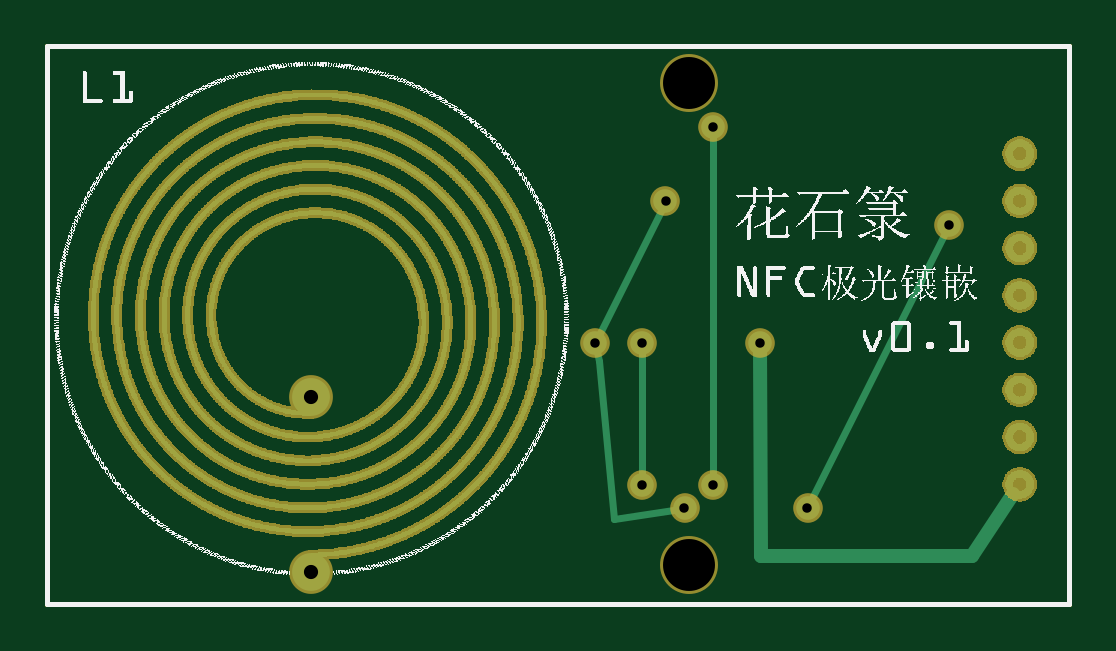
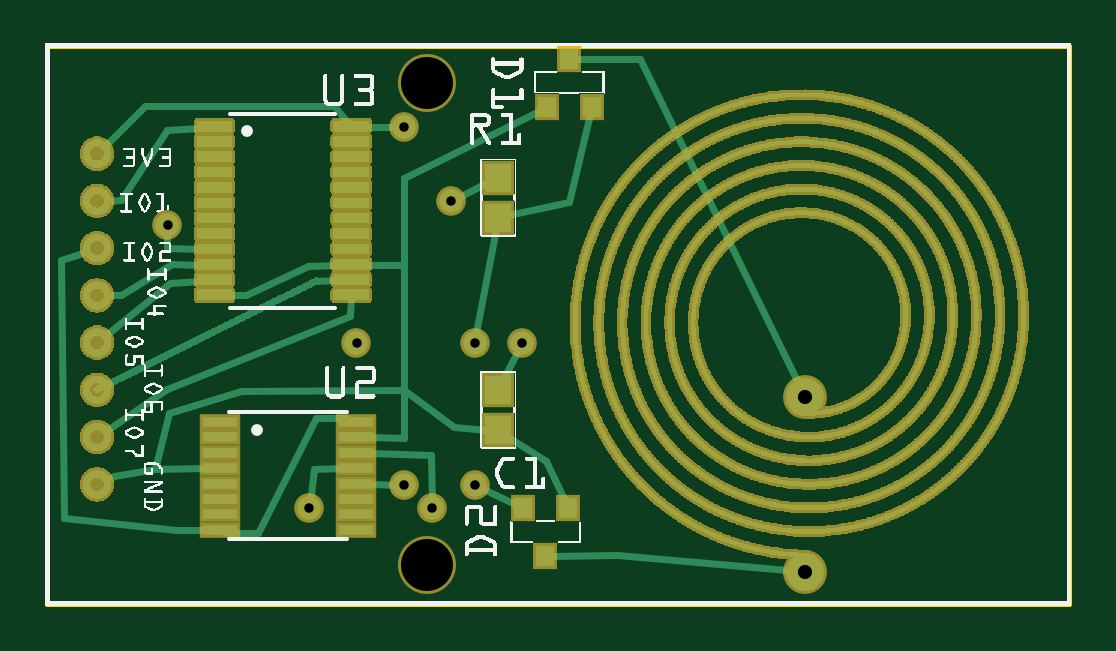
Circuit board: 9 layer files. Board 43.3 x 23.6 mm.
- outline: single-channel_contour.gm1 (367 bytes)
- bottom_copper: single-channel_copperBottom.gbl (208285 bytes)
- top_copper: single-channel_copperTop.gtl (189329 bytes)
- drill: single-channel_drill.txt (352 bytes)
- bottom_mask: single-channel_maskBottom.gbs (204077 bytes)
- top_mask: single-channel_maskTop.gts (186304 bytes)
- paste: single-channel_pasteMaskBottom.gbp (184285 bytes)
- bottom_silk: single-channel_silkBottom.gbo (111524 bytes)
- top_silk: single-channel_silkTop.gto (218602 bytes)

=== outline: single-channel_contour.gm1 ===
G04 MADE WITH FRITZING*
G04 WWW.FRITZING.ORG*
G04 DOUBLE SIDED*
G04 HOLES PLATED*
G04 CONTOUR ON CENTER OF CONTOUR VECTOR*
%ASAXBY*%
%FSLAX23Y23*%
%MOIN*%
%OFA0B0*%
%SFA1.0B1.0*%
%ADD10R,1.710980X0.937287*%
%ADD11C,0.008000*%
%ADD10C,0.008*%
%LNCONTOUR*%
G90*
G70*
G54D10*
G54D11*
X4Y933D02*
X1707Y933D01*
X1707Y4D01*
X4Y4D01*
X4Y933D01*
D02*
G04 End of contour*
M02*
=== bottom_copper: single-channel_copperBottom.gbl (208285 bytes, source omitted) ===
=== top_copper: single-channel_copperTop.gtl (189329 bytes, source omitted) ===
=== drill: single-channel_drill.txt ===
; NON-PLATED HOLES START AT T1
; THROUGH (PLATED) HOLES START AT T100
M48
INCH
T1C0.086614
T100C0.015748
T101C0.023622
%
T1
X010737Y000683
X010737Y008715
T100
X010343Y006746
X009162Y004384
X009949Y004384
X009949Y002022
X011131Y002022
X015068Y006352
X011918Y004384
X011131Y007981
X010658Y001628
X012705Y001628
T101
X004438Y000565
X004438Y003478
T00
M30

=== bottom_mask: single-channel_maskBottom.gbs (204077 bytes, source omitted) ===
=== top_mask: single-channel_maskTop.gts (186304 bytes, source omitted) ===
=== paste: single-channel_pasteMaskBottom.gbp (184285 bytes, source omitted) ===
=== bottom_silk: single-channel_silkBottom.gbo (111524 bytes, source omitted) ===
=== top_silk: single-channel_silkTop.gto (218602 bytes, source omitted) ===
